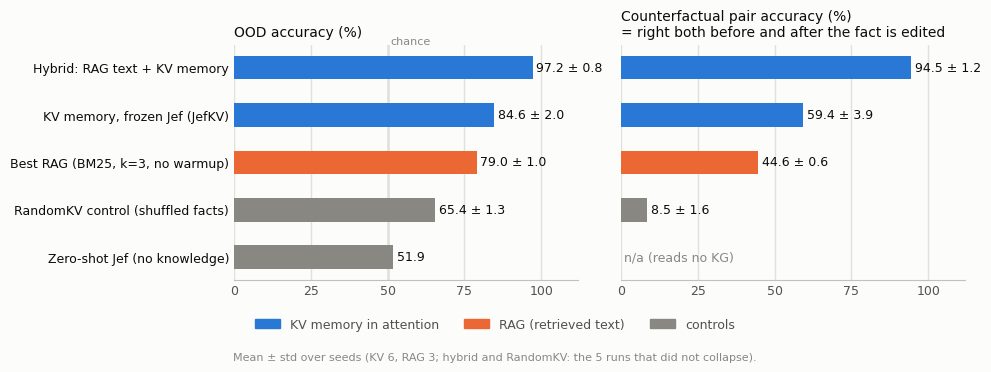

Python code for this plot: (Note: this script raises an exception after producing the figure.)
"""Headline figure for the README (light + dark SVG): OOD accuracy and counterfactual pair accuracy.
Numbers are copied from README "Results" (seeds 0-5 for frozen-Jef configs, 0-2 for RAG).
hybrid and RandomKV: the runs that did not collapse (5 of 6 each).
  python scripts/plot_summary.py docs/"""
import sys
import matplotlib
matplotlib.use("Agg")
import matplotlib.pyplot as plt

# name, family, (OOD mean, std), (cf pair mean, std) or None
ROWS = [
    ("Hybrid: RAG text + KV memory", "kv", (97.2, 0.8), (94.5, 1.2)),
    ("KV memory, frozen Jef (JefKV)", "kv", (84.6, 2.0), (59.4, 3.9)),
    ("Best RAG (BM25, k=3, no warmup)", "rag", (79.0, 1.0), (44.6, 0.6)),
    ("RandomKV control (shuffled facts)", "ctrl", (65.4, 1.3), (8.5, 1.6)),
    ("Zero-shot Jef (no knowledge)", "ctrl", (51.9, 0.0), None),
]
THEMES = {
    "light": dict(surface="#fcfcfb", ink="#0b0b0b", ink2="#52514e", muted="#898781", grid="#e1e0d9", axis="#c3c2b7",
                  kv="#2a78d6", rag="#eb6834", ctrl="#898781"),
    "dark": dict(surface="#1a1a19", ink="#f0efec", ink2="#c3c2b7", muted="#898781", grid="#2c2c2a", axis="#383835",
                 kv="#3987e5", rag="#d95926", ctrl="#898781"),
}
PANELS = [("OOD accuracy (%)", 2, "chance"), ("Counterfactual pair accuracy (%)\n= right both before and after the fact is edited", 3, None)]


def draw(theme, path):
    t = THEMES[theme]
    plt.rcParams.update({"font.family": "sans-serif", "font.sans-serif": ["Segoe UI", "DejaVu Sans"], "svg.fonttype": "path"})
    fig, axes = plt.subplots(1, 2, figsize=(10, 3.7), sharey=True, facecolor=t["surface"])
    ys = list(range(len(ROWS)))[::-1]
    for ax, (title, col, ref) in zip(axes, PANELS):
        ax.set_facecolor(t["surface"])
        for y, row in zip(ys, ROWS):
            val = row[col]
            if val is None:
                ax.text(1, y, "n/a (reads no KG)", va="center", color=t["muted"], fontsize=9)
                continue
            m, sd = val
            ax.barh(y, m, height=0.5, color=t[row[1]], zorder=2)
            label = f"{m:.1f}" + (f" ± {sd:.1f}" if sd else "")
            ax.text(m + 1.2, y, label, va="center", color=t["ink"], fontsize=9)
        if ref:
            ax.axvline(50, color=t["muted"], lw=1, zorder=1)
            ax.text(50.8, ys[0] + 0.45, ref, color=t["muted"], fontsize=8, va="bottom")
        ax.set_xlim(0, 112)
        ax.set_xticks([0, 25, 50, 75, 100])
        ax.grid(axis="x", color=t["grid"], lw=1, zorder=0)
        ax.set_title(title, loc="left", color=t["ink"], fontsize=10)
        ax.tick_params(colors=t["ink2"], length=0, labelsize=9)
        for s in ("top", "right", "left"):
            ax.spines[s].set_visible(False)
        ax.spines["bottom"].set_color(t["axis"])
    axes[0].set_yticks(ys, [r[0] for r in ROWS], color=t["ink"])
    handles = [plt.Rectangle((0, 0), 1, 1, color=t[k]) for k in ("kv", "rag", "ctrl")]
    fig.legend(handles, ["KV memory in attention", "RAG (retrieved text)", "controls"], loc="lower center", ncol=3,
               frameon=False, fontsize=9, labelcolor=t["ink2"], bbox_to_anchor=(0.5, 0.06))
    fig.text(0.5, 0.012, "Mean ± std over seeds (KV 6, RAG 3; hybrid and RandomKV: the 5 runs that did not collapse).",
             color=t["muted"], fontsize=8, ha="center")
    fig.tight_layout(rect=(0, 0.14, 1, 1))
    fig.savefig(path, facecolor=t["surface"], metadata={"Date": None})
    plt.close(fig)


if __name__ == "__main__":
    out = sys.argv[1] if len(sys.argv) > 1 else "docs/"
    for th in THEMES:
        draw(th, f"{out.rstrip('/')}/results_{th}.svg")
